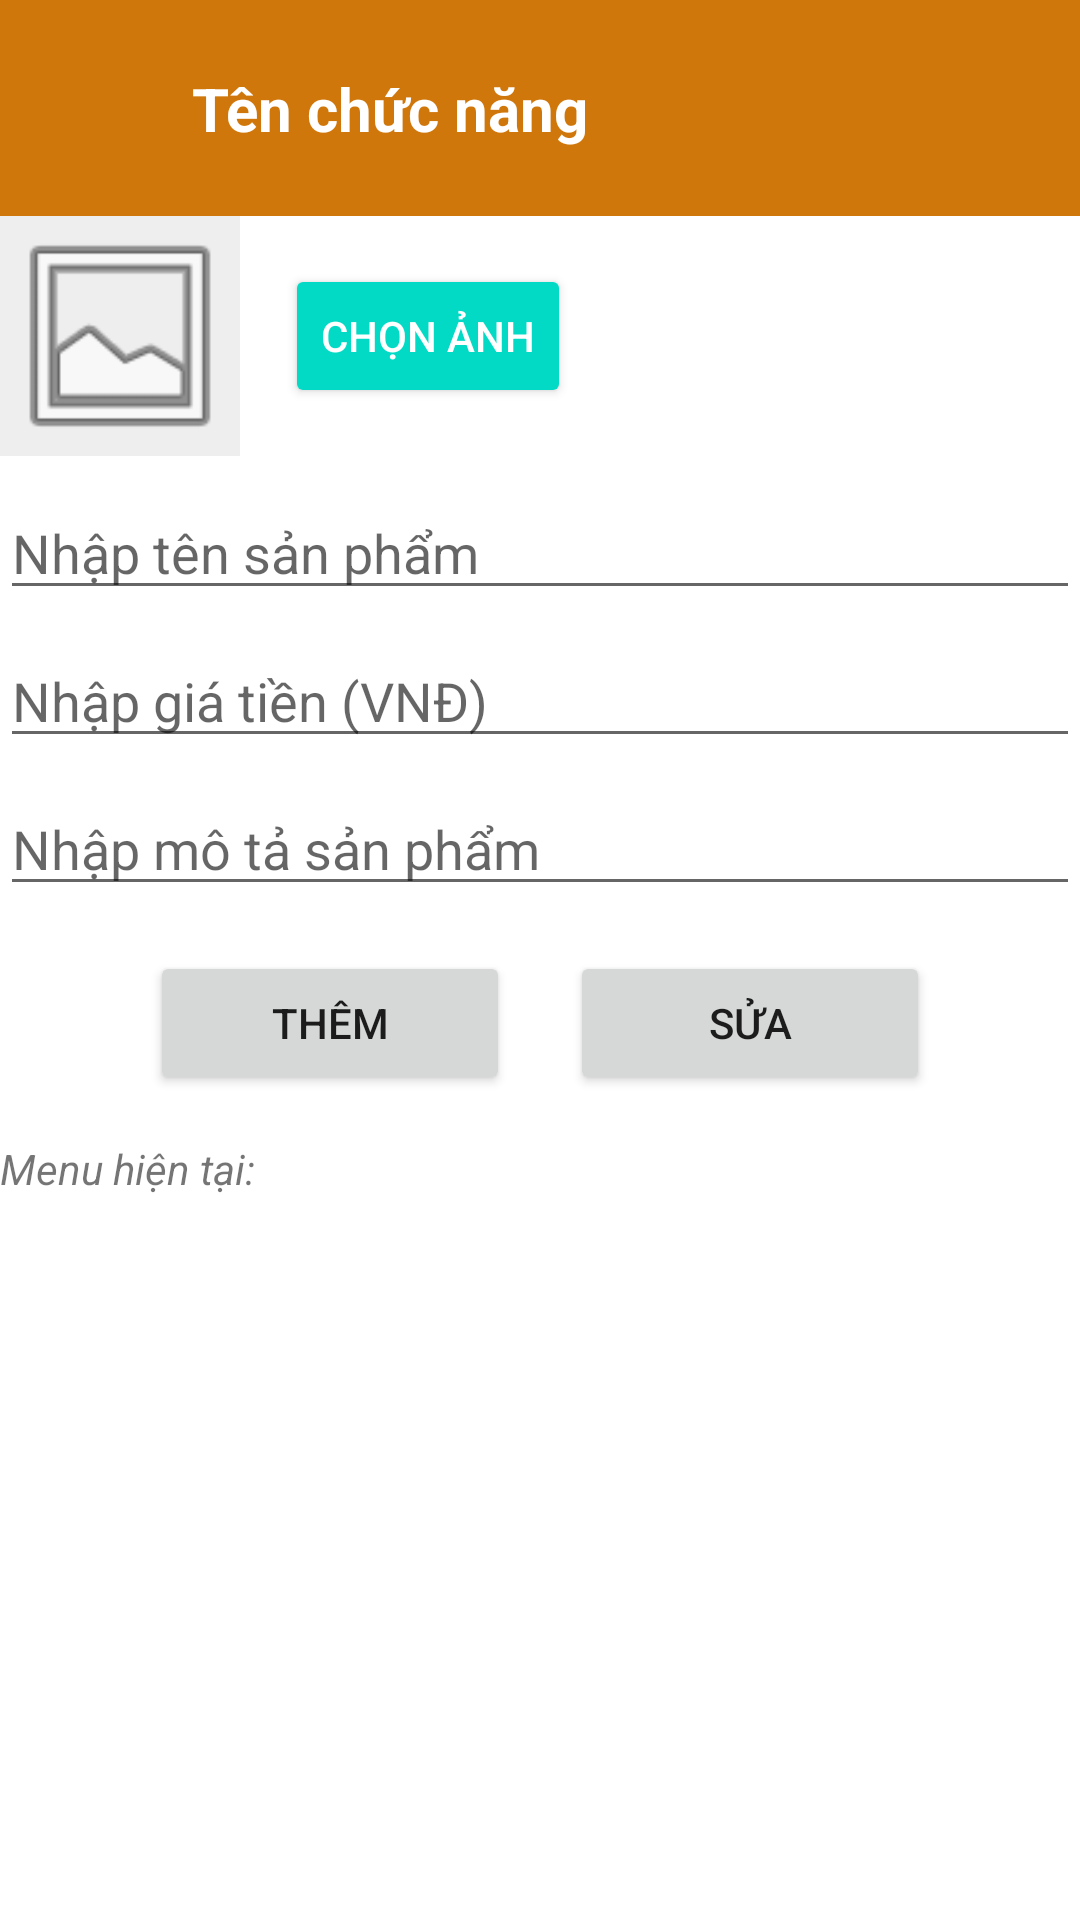

Reconstruct the res/layout file that produces this screen, plus the resources it refers to.
<!-- AndroidManifest.xml: application theme Theme.QLCafe -->
<!-- res/layout/activity_quan_ly_san_pham.xml -->
<?xml version="1.0" encoding="utf-8"?>
<LinearLayout xmlns:android="http://schemas.android.com/apk/res/android"
    android:layout_width="match_parent"
    android:layout_height="match_parent"
    android:orientation="vertical">

    <include layout="@layout/layout_top_bar" />

    <LinearLayout
        android:layout_width="match_parent"
        android:layout_height="wrap_content"
        android:orientation="horizontal"
        android:gravity="center_vertical"
        android:layout_marginBottom="10dp">

        <ImageView
            android:id="@+id/imgProduct"
            android:layout_width="80dp"
            android:layout_height="80dp"
            android:background="#EEEEEE"
            android:scaleType="centerCrop"
            android:src="@android:drawable/ic_menu_gallery" />

        <Button
            android:id="@+id/btnChooseImg"
            android:layout_width="wrap_content"
            android:layout_height="wrap_content"
            android:layout_marginStart="15dp"
            android:text="Chọn ảnh"
            style="@style/Widget.AppCompat.Button.Colored"/>
    </LinearLayout>

    <EditText
        android:id="@+id/edtTenMon"
        android:layout_width="match_parent"
        android:layout_height="wrap_content"
        android:hint="Nhập tên sản phẩm"
        android:inputType="text"/>

    <EditText
        android:id="@+id/edtGiaMon"
        android:layout_width="match_parent"
        android:layout_height="wrap_content"
        android:hint="Nhập giá tiền (VNĐ)"
        android:inputType="numberDecimal"
        android:layout_marginTop="8dp"/>

    <EditText
        android:id="@+id/edtMoTa"
        android:layout_width="match_parent"
        android:layout_height="wrap_content"
        android:hint="Nhập mô tả sản phẩm"
        android:inputType="textLongMessage"
        android:layout_marginTop="8dp"/>

    <LinearLayout
        android:layout_width="match_parent"
        android:layout_height="wrap_content"
        android:orientation="horizontal"
        android:gravity="center"
        android:layout_marginTop="15dp"
        android:layout_marginBottom="15dp">

        <Button
            android:id="@+id/btnThem"
            android:layout_width="120dp"
            android:layout_height="wrap_content"
            android:text="Thêm"
            android:layout_marginEnd="10dp"/>

        <Button
            android:id="@+id/btnSua"
            android:layout_width="120dp"
            android:layout_height="wrap_content"
            android:text="Sửa"
            android:layout_marginStart="10dp"/>
    </LinearLayout>

    <TextView
        android:layout_width="wrap_content"
        android:layout_height="wrap_content"
        android:text="Menu hiện tại:"
        android:textStyle="italic"
        android:layout_marginBottom="5dp"/>

    <ListView
        android:id="@+id/lvSanPham"
        android:layout_width="match_parent"
        android:layout_height="match_parent"
        android:dividerHeight="1dp"/>

</LinearLayout>
<!-- res/layout/layout_top_bar.xml (included above) -->
<?xml version="1.0" encoding="utf-8"?>
<androidx.constraintlayout.widget.ConstraintLayout xmlns:android="http://schemas.android.com/apk/res/android"
    xmlns:app="http://schemas.android.com/apk/res-auto"
    android:layout_width="match_parent"
    android:layout_height="wrap_content"
    android:background="#D0770B"
    android:paddingVertical="12dp"
    android:paddingHorizontal="8dp">

    
    <ImageView
        android:id="@+id/btnBack"
        android:layout_width="48dp"
        android:layout_height="48dp"
        android:padding="12dp"
        android:src="@drawable/ic_undo"
        android:background="?attr/selectableItemBackgroundBorderless"
        android:contentDescription="@string/back"
        android:clickable="true"
        android:focusable="true"
        app:layout_constraintBottom_toBottomOf="parent"
        app:layout_constraintStart_toStartOf="parent"
        app:layout_constraintTop_toTopOf="parent"
        app:tint="@android:color/white" />

    
    <TextView
        android:id="@+id/tvTitle"
        android:layout_width="0dp"
        android:layout_height="wrap_content"
        android:layout_marginStart="8dp"
        android:layout_marginEnd="16dp"
        android:text="@string/order_list"
        android:textColor="@android:color/white"
        android:textSize="20sp"
        android:textStyle="bold"
        android:ellipsize="end"
        android:maxLines="1"
        app:layout_constraintBottom_toBottomOf="@id/btnBack"
        app:layout_constraintEnd_toEndOf="parent"
        app:layout_constraintStart_toEndOf="@id/btnBack"
        app:layout_constraintTop_toTopOf="@id/btnBack" />

</androidx.constraintlayout.widget.ConstraintLayout>
<!-- resources referenced by this layout -->
<resources>
  <string name="back">Quay lại</string>
  <string name="order_list">Tên chức năng</string>
  <style name="Theme.QLCafe" parent="Theme.MaterialComponents.DayNight.NoActionBar">
          
          <item name="android:forceDarkAllowed">true</item>
      </style>
</resources>
